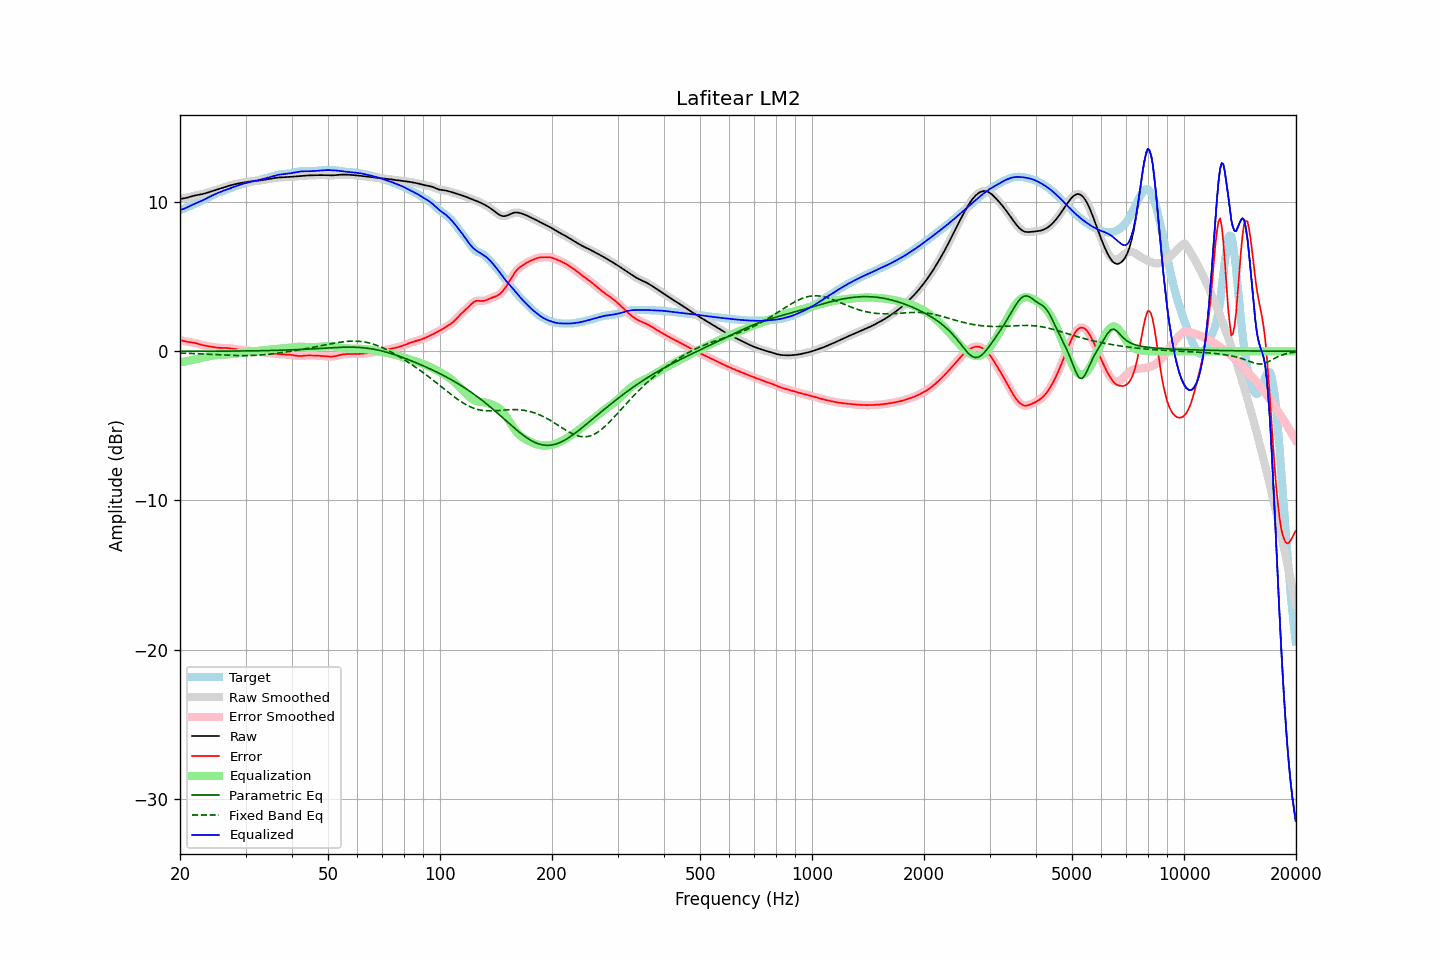

Data behind this chart, as committed beside it:
frequency, raw, error, smoothed, error_smoothed, equalization, parametric_eq, fixed_band_eq, equalized_raw, equalized_smoothed, target
20.00, 10.22, 0.76, 10.22, 0.76, -0.74, 0.00, -0.12, 9.47, 9.48, 9.46
20.20, 10.23, 0.73, 10.23, 0.73, -0.72, 0.00, -0.12, 9.51, 9.51, 9.50
20.40, 10.25, 0.70, 10.25, 0.70, -0.70, 0.00, -0.13, 9.54, 9.54, 9.55
20.61, 10.27, 0.67, 10.27, 0.67, -0.68, 0.00, -0.13, 9.58, 9.58, 9.59
20.81, 10.29, 0.65, 10.29, 0.65, -0.66, 0.00, -0.13, 9.63, 9.63, 9.64
21.02, 10.32, 0.63, 10.32, 0.63, -0.64, 0.00, -0.14, 9.68, 9.68, 9.69
21.23, 10.35, 0.61, 10.35, 0.61, -0.62, 0.00, -0.14, 9.73, 9.73, 9.74
21.44, 10.39, 0.60, 10.39, 0.60, -0.60, 0.00, -0.15, 9.79, 9.79, 9.79
21.66, 10.42, 0.58, 10.42, 0.58, -0.58, 0.00, -0.15, 9.84, 9.84, 9.83
21.87, 10.45, 0.57, 10.44, 0.56, -0.56, 0.00, -0.15, 9.89, 9.89, 9.88
22.09, 10.47, 0.54, 10.47, 0.54, -0.53, 0.00, -0.16, 9.94, 9.94, 9.93
22.31, 10.49, 0.51, 10.49, 0.51, -0.51, 0.00, -0.16, 9.98, 9.98, 9.98
22.54, 10.51, 0.48, 10.51, 0.48, -0.48, 0.00, -0.17, 10.03, 10.03, 10.03
22.76, 10.52, 0.45, 10.52, 0.45, -0.45, 0.00, -0.17, 10.07, 10.07, 10.08
22.99, 10.55, 0.42, 10.55, 0.42, -0.43, 0.00, -0.18, 10.12, 10.12, 10.13
23.22, 10.57, 0.39, 10.57, 0.39, -0.40, 0.01, -0.18, 10.17, 10.17, 10.18
23.45, 10.60, 0.37, 10.60, 0.37, -0.38, 0.01, -0.19, 10.23, 10.23, 10.23
23.69, 10.64, 0.35, 10.64, 0.35, -0.35, 0.01, -0.20, 10.28, 10.28, 10.28
23.92, 10.67, 0.34, 10.67, 0.34, -0.33, 0.01, -0.20, 10.34, 10.34, 10.33
24.16, 10.70, 0.32, 10.70, 0.32, -0.31, 0.01, -0.21, 10.39, 10.39, 10.39
24.40, 10.74, 0.30, 10.74, 0.30, -0.29, 0.01, -0.21, 10.45, 10.45, 10.44
24.65, 10.77, 0.28, 10.77, 0.28, -0.28, 0.01, -0.22, 10.50, 10.50, 10.50
24.89, 10.81, 0.26, 10.81, 0.26, -0.26, 0.01, -0.22, 10.55, 10.55, 10.55
25.14, 10.84, 0.24, 10.84, 0.24, -0.25, 0.01, -0.23, 10.59, 10.59, 10.60
25.39, 10.88, 0.23, 10.88, 0.23, -0.24, 0.01, -0.23, 10.64, 10.64, 10.65
25.65, 10.92, 0.23, 10.92, 0.23, -0.23, 0.01, -0.24, 10.68, 10.68, 10.69
25.91, 10.95, 0.23, 10.95, 0.23, -0.23, 0.01, -0.25, 10.72, 10.72, 10.73
26.16, 10.99, 0.23, 10.99, 0.23, -0.22, 0.01, -0.25, 10.76, 10.76, 10.76
26.43, 11.02, 0.23, 11.02, 0.22, -0.22, 0.01, -0.26, 10.80, 10.80, 10.80
26.69, 11.06, 0.22, 11.06, 0.22, -0.21, 0.01, -0.26, 10.84, 10.84, 10.84
26.96, 11.09, 0.21, 11.09, 0.21, -0.21, 0.01, -0.27, 10.88, 10.88, 10.87
27.23, 11.12, 0.20, 11.12, 0.20, -0.20, 0.01, -0.27, 10.92, 10.92, 10.92
27.50, 11.15, 0.19, 11.15, 0.19, -0.18, 0.02, -0.27, 10.96, 10.96, 10.96
27.77, 11.18, 0.17, 11.18, 0.17, -0.17, 0.02, -0.28, 11.01, 11.01, 11.01
28.05, 11.20, 0.15, 11.20, 0.15, -0.16, 0.02, -0.28, 11.05, 11.05, 11.05
28.33, 11.23, 0.14, 11.23, 0.14, -0.14, 0.02, -0.28, 11.09, 11.09, 11.09
28.62, 11.25, 0.12, 11.25, 0.12, -0.13, 0.02, -0.29, 11.12, 11.12, 11.13
28.90, 11.27, 0.11, 11.27, 0.11, -0.11, 0.02, -0.29, 11.16, 11.16, 11.16
29.19, 11.29, 0.10, 11.29, 0.10, -0.10, 0.02, -0.29, 11.19, 11.19, 11.19
29.48, 11.31, 0.09, 11.31, 0.09, -0.09, 0.02, -0.29, 11.22, 11.22, 11.22
29.78, 11.33, 0.08, 11.33, 0.08, -0.08, 0.02, -0.29, 11.25, 11.25, 11.25
30.08, 11.35, 0.07, 11.35, 0.07, -0.07, 0.02, -0.29, 11.28, 11.28, 11.28
30.38, 11.36, 0.05, 11.36, 0.05, -0.05, 0.03, -0.29, 11.31, 11.31, 11.31
30.68, 11.38, 0.04, 11.38, 0.04, -0.04, 0.03, -0.28, 11.34, 11.34, 11.34
30.99, 11.39, 0.03, 11.39, 0.03, -0.03, 0.03, -0.28, 11.36, 11.36, 11.36
31.30, 11.40, 0.02, 11.40, 0.02, -0.02, 0.03, -0.28, 11.39, 11.39, 11.39
31.61, 11.41, 0.00, 11.41, 0.00, -0.00, 0.03, -0.27, 11.41, 11.41, 11.41
31.93, 11.42, -0.01, 11.42, -0.01, 0.01, 0.03, -0.27, 11.43, 11.43, 11.43
32.24, 11.43, -0.02, 11.43, -0.02, 0.02, 0.04, -0.26, 11.46, 11.46, 11.46
32.57, 11.45, -0.04, 11.45, -0.04, 0.04, 0.04, -0.26, 11.48, 11.48, 11.49
32.89, 11.46, -0.05, 11.46, -0.05, 0.05, 0.04, -0.25, 11.51, 11.51, 11.51
33.22, 11.48, -0.06, 11.48, -0.06, 0.06, 0.04, -0.24, 11.54, 11.54, 11.54
33.55, 11.50, -0.07, 11.50, -0.07, 0.07, 0.04, -0.23, 11.57, 11.57, 11.57
33.89, 11.51, -0.08, 11.51, -0.08, 0.08, 0.05, -0.22, 11.60, 11.60, 11.59
34.23, 11.53, -0.09, 11.53, -0.09, 0.09, 0.05, -0.21, 11.62, 11.62, 11.62
34.57, 11.55, -0.10, 11.55, -0.10, 0.10, 0.05, -0.20, 11.65, 11.65, 11.65
34.92, 11.57, -0.11, 11.57, -0.11, 0.12, 0.05, -0.19, 11.68, 11.68, 11.68
35.27, 11.59, -0.13, 11.59, -0.13, 0.13, 0.06, -0.18, 11.72, 11.72, 11.72
35.62, 11.61, -0.14, 11.61, -0.14, 0.14, 0.06, -0.16, 11.75, 11.75, 11.75
35.97, 11.62, -0.15, 11.62, -0.16, 0.15, 0.06, -0.15, 11.78, 11.78, 11.78
... 635 more rows
